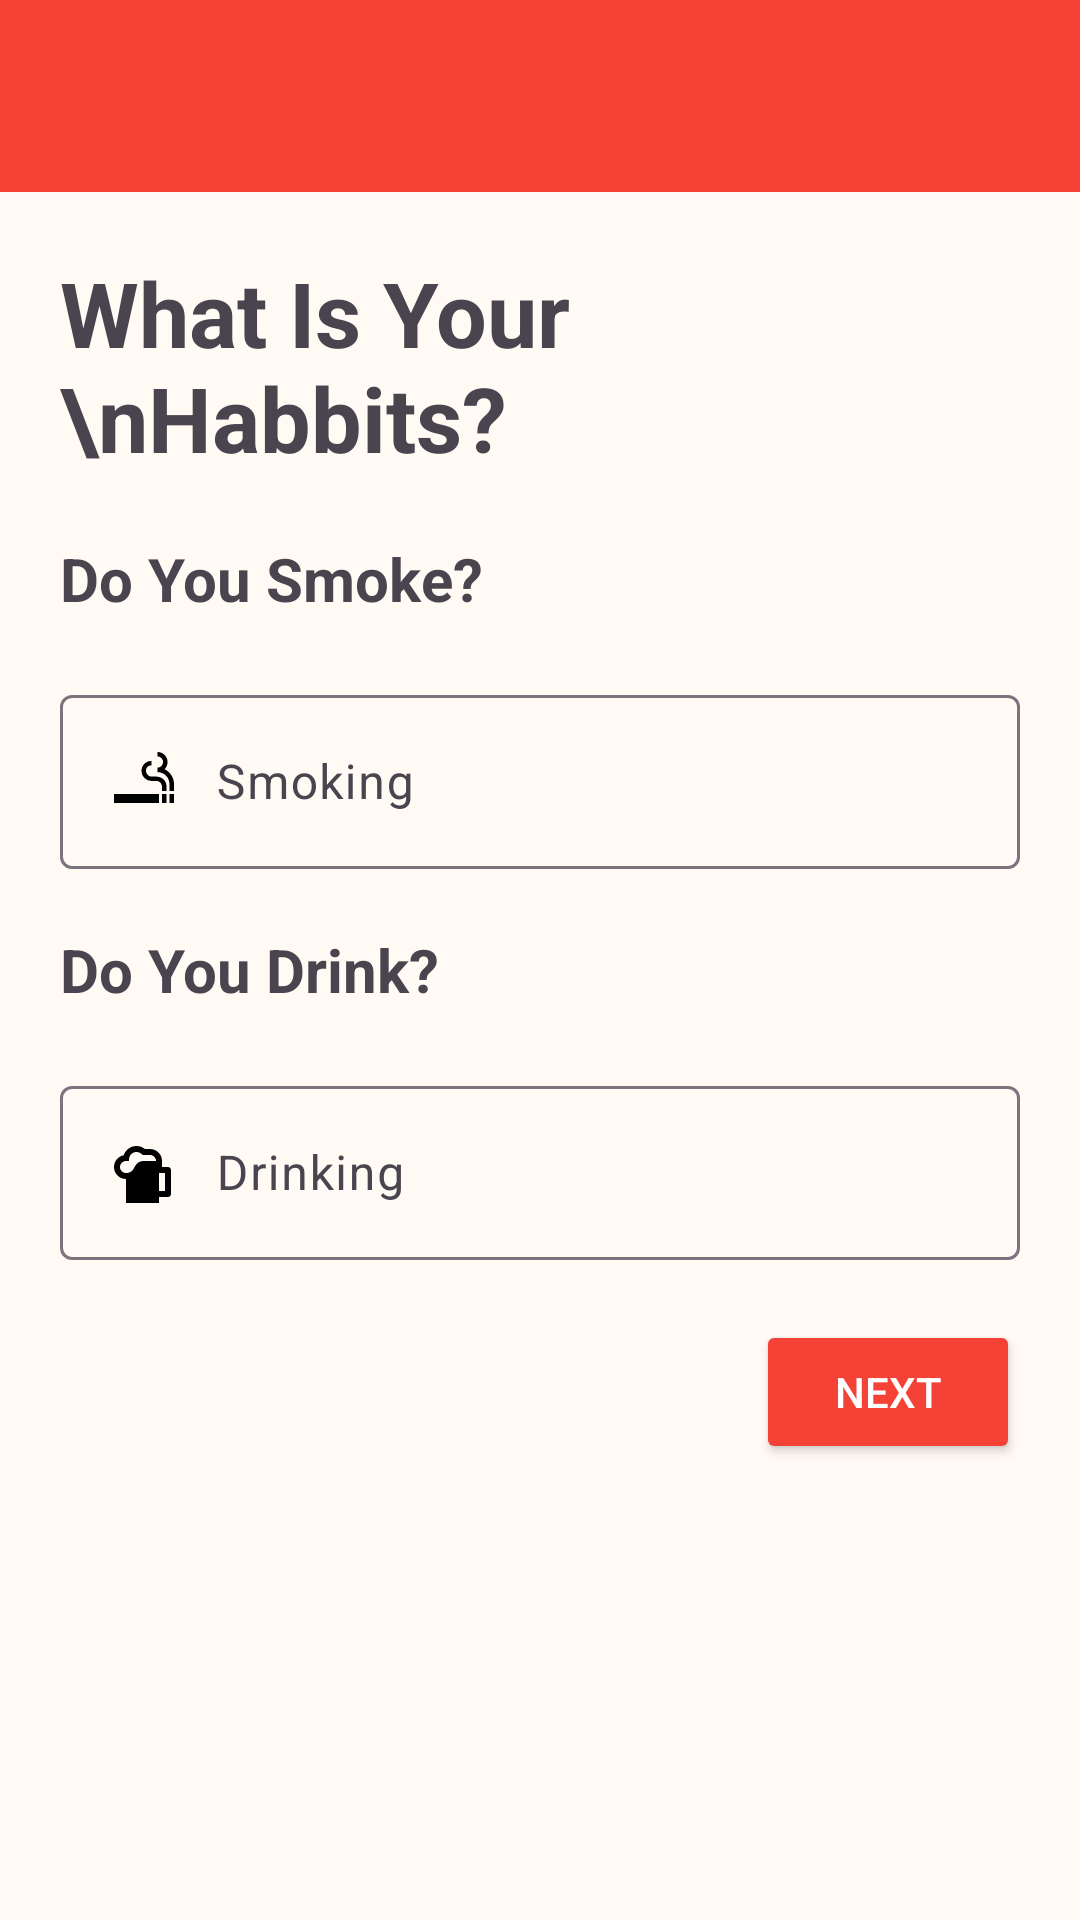

The Android layout XML behind this screen, and the referenced resources:
<!-- AndroidManifest.xml: application theme Theme.DilSeConnect -->
<!-- res/layout/activity_get_habbits.xml -->
<?xml version="1.0" encoding="utf-8"?>
<LinearLayout
    xmlns:android="http://schemas.android.com/apk/res/android"
    xmlns:app="http://schemas.android.com/apk/res-auto"
    xmlns:tools="http://schemas.android.com/tools"
    android:orientation="vertical"
    android:id="@+id/Get_habbits_layout"
    android:background="@color/background_color"
    android:layout_width="match_parent"
    android:layout_height="match_parent"
    tools:context=".Activites.Login_and_info.Get_habbits">

    <include layout="@layout/custom_toolbar"/>
    <LinearLayout
        android:layout_width="match_parent"
        android:layout_height="wrap_content"
        android:orientation="vertical"
        android:layout_margin="10dp">


    <TextView
        android:layout_width="wrap_content"
        android:layout_height="wrap_content"
        android:layout_margin="10dp"
        android:text="What Is Your \nHabbits?"
        android:textSize="30sp"
        android:textStyle="bold"/>


<LinearLayout
    android:layout_width="match_parent"
    android:layout_height="wrap_content"
    android:orientation="vertical">
        <TextView
            android:layout_width="wrap_content"
            android:layout_height="wrap_content"
            android:layout_margin="10dp"
            android:text="Do You Smoke?"
            android:textSize="20sp"
            android:textStyle="bold"/>
    <com.google.android.material.textfield.TextInputLayout
        android:layout_width="match_parent"
        android:layout_height="wrap_content"
        android:layout_margin="10dp"
        android:hint="Smoking">
        <com.google.android.material.textfield.TextInputEditText
            android:id="@+id/Smoke_edit_text"
            android:layout_width="match_parent"
            android:layout_height="wrap_content"
            android:inputType="date"
            android:drawableStart="@drawable/smoking"
            android:drawablePadding="12dp"
            android:focusable="false"
            android:clickable="false"
            android:longClickable="false"
            android:drawableEnd="@drawable/menu_down" />
    </com.google.android.material.textfield.TextInputLayout>
</LinearLayout>

    <LinearLayout
        android:layout_width="match_parent"
        android:layout_height="wrap_content"
        android:orientation="vertical">
        <TextView
            android:layout_width="wrap_content"
            android:layout_height="wrap_content"
            android:layout_margin="10dp"
            android:text="Do You Drink?"
            android:textSize="20sp"
            android:textStyle="bold"/>
        <com.google.android.material.textfield.TextInputLayout
            android:layout_width="match_parent"
            android:layout_height="wrap_content"
            android:layout_margin="10dp"
            android:hint="Drinking">
            <com.google.android.material.textfield.TextInputEditText
                android:id="@+id/Driking_edit_text"
                android:layout_width="match_parent"
                android:layout_height="wrap_content"
                android:inputType="date"
                android:drawableStart="@drawable/glass_mug_variant"
                android:drawablePadding="12dp"
                android:focusable="false"
                android:clickable="false"
                android:longClickable="false"
                android:drawableEnd="@drawable/menu_down" />
        </com.google.android.material.textfield.TextInputLayout>
    </LinearLayout>
        <Button
            android:layout_width="wrap_content"
            android:layout_height="wrap_content"
            android:text="Next"
            android:layout_margin="10dp"
            android:layout_gravity="end"
            android:textColor="@color/text_icon_color"
            android:backgroundTint="@color/accent_color"
            android:id="@+id/next_button_habits_layout" />
    </LinearLayout>
</LinearLayout>
<!-- res/layout/custom_toolbar.xml (included above) -->
<?xml version="1.0" encoding="utf-8"?>
<com.google.android.material.appbar.AppBarLayout
    xmlns:android="http://schemas.android.com/apk/res/android"
    xmlns:app="http://schemas.android.com/apk/res-auto"
    android:layout_width="match_parent"
    android:layout_height="wrap_content"
    android:fitsSystemWindows="true"

    >
    <androidx.appcompat.widget.Toolbar
        android:id="@+id/toolbar"
        android:layout_width="match_parent"
        android:layout_height="wrap_content"
        android:background="@color/main_color"
        app:titleTextColor="@color/text_icon_color"
        android:theme="@style/ThemeOverlay.AppCompat.Dark.ActionBar"
        >

    </androidx.appcompat.widget.Toolbar>
</com.google.android.material.appbar.AppBarLayout>
<!-- resources referenced by this layout -->
<resources>
  <color name="accent_color">#F44336</color>
  <color name="background_color">#FFFAF4</color>
  <color name="main_color">#F44336</color>
  <color name="text_icon_color">#FFFFFF</color>
  <!-- drawable glass_mug_variant (drawable) -->
  <vector xmlns:android="http://schemas.android.com/apk/res/android"
      android:width="24dp"
      android:height="24dp"
      android:viewportWidth="24"
      android:viewportHeight="24">
    <path
        android:fillColor="#FF000000"
        android:pathData="M9.5,3C7.56,3 5.85,4.24 5.23,6.08C3.36,6.44 2,8.09 2,10C2,12.21 3.79,14 6,14V22H17V20H20C20.55,20 21,19.55 21,19V11C21,10.45 20.55,10 20,10H18V8C18,5.79 16.21,4 14,4H12.32C11.5,3.35 10.53,3 9.5,3M9.5,5C10.29,5 11.03,5.37 11.5,6H14C15.11,6 16,6.9 16,8H12C10,8 9.32,9.13 8.5,10.63C7.68,12.13 6,12 6,12C4.89,12 4,11.11 4,10C4,8.9 4.89,8 6,8H7V7.5C7,6.12 8.12,5 9.5,5M17,12H19V18H17Z"/>
  </vector>
  <!-- drawable smoking (drawable) -->
  <vector xmlns:android="http://schemas.android.com/apk/res/android"
      android:width="24dp"
      android:height="24dp"
      android:viewportWidth="24"
      android:viewportHeight="24">
    <path
        android:fillColor="#FF000000"
        android:pathData="M2,16H17V19H2V16M20.5,16H22V19H20.5V16M18,16H19.5V19H18V16M18.85,7.73C19.47,7.12 19.85,6.28 19.85,5.35C19.85,3.5 18.35,2 16.5,2V3.5C17.5,3.5 18.35,4.33 18.35,5.35C18.35,6.37 17.5,7.2 16.5,7.2V8.7C18.74,8.7 20.5,10.53 20.5,12.77V15H22V12.76C22,10.54 20.72,8.62 18.85,7.73M16.03,10.2H14.5C13.5,10.2 12.65,9.22 12.65,8.2C12.65,7.18 13.5,6.45 14.5,6.45V4.95C12.65,4.95 11.15,6.45 11.15,8.3A3.35,3.35 0,0 0,14.5 11.65H16.03C17.08,11.65 18,12.39 18,13.7V15H19.5V13.36C19.5,11.55 17.9,10.2 16.03,10.2Z"/>
  </vector>
  <style name="Theme.DilSeConnect" parent="Base.Theme.DilSeConnect" />
  <style name="Base.Theme.DilSeConnect" parent="Theme.Material3.Light.NoActionBar">
          
          
      </style>
</resources>
